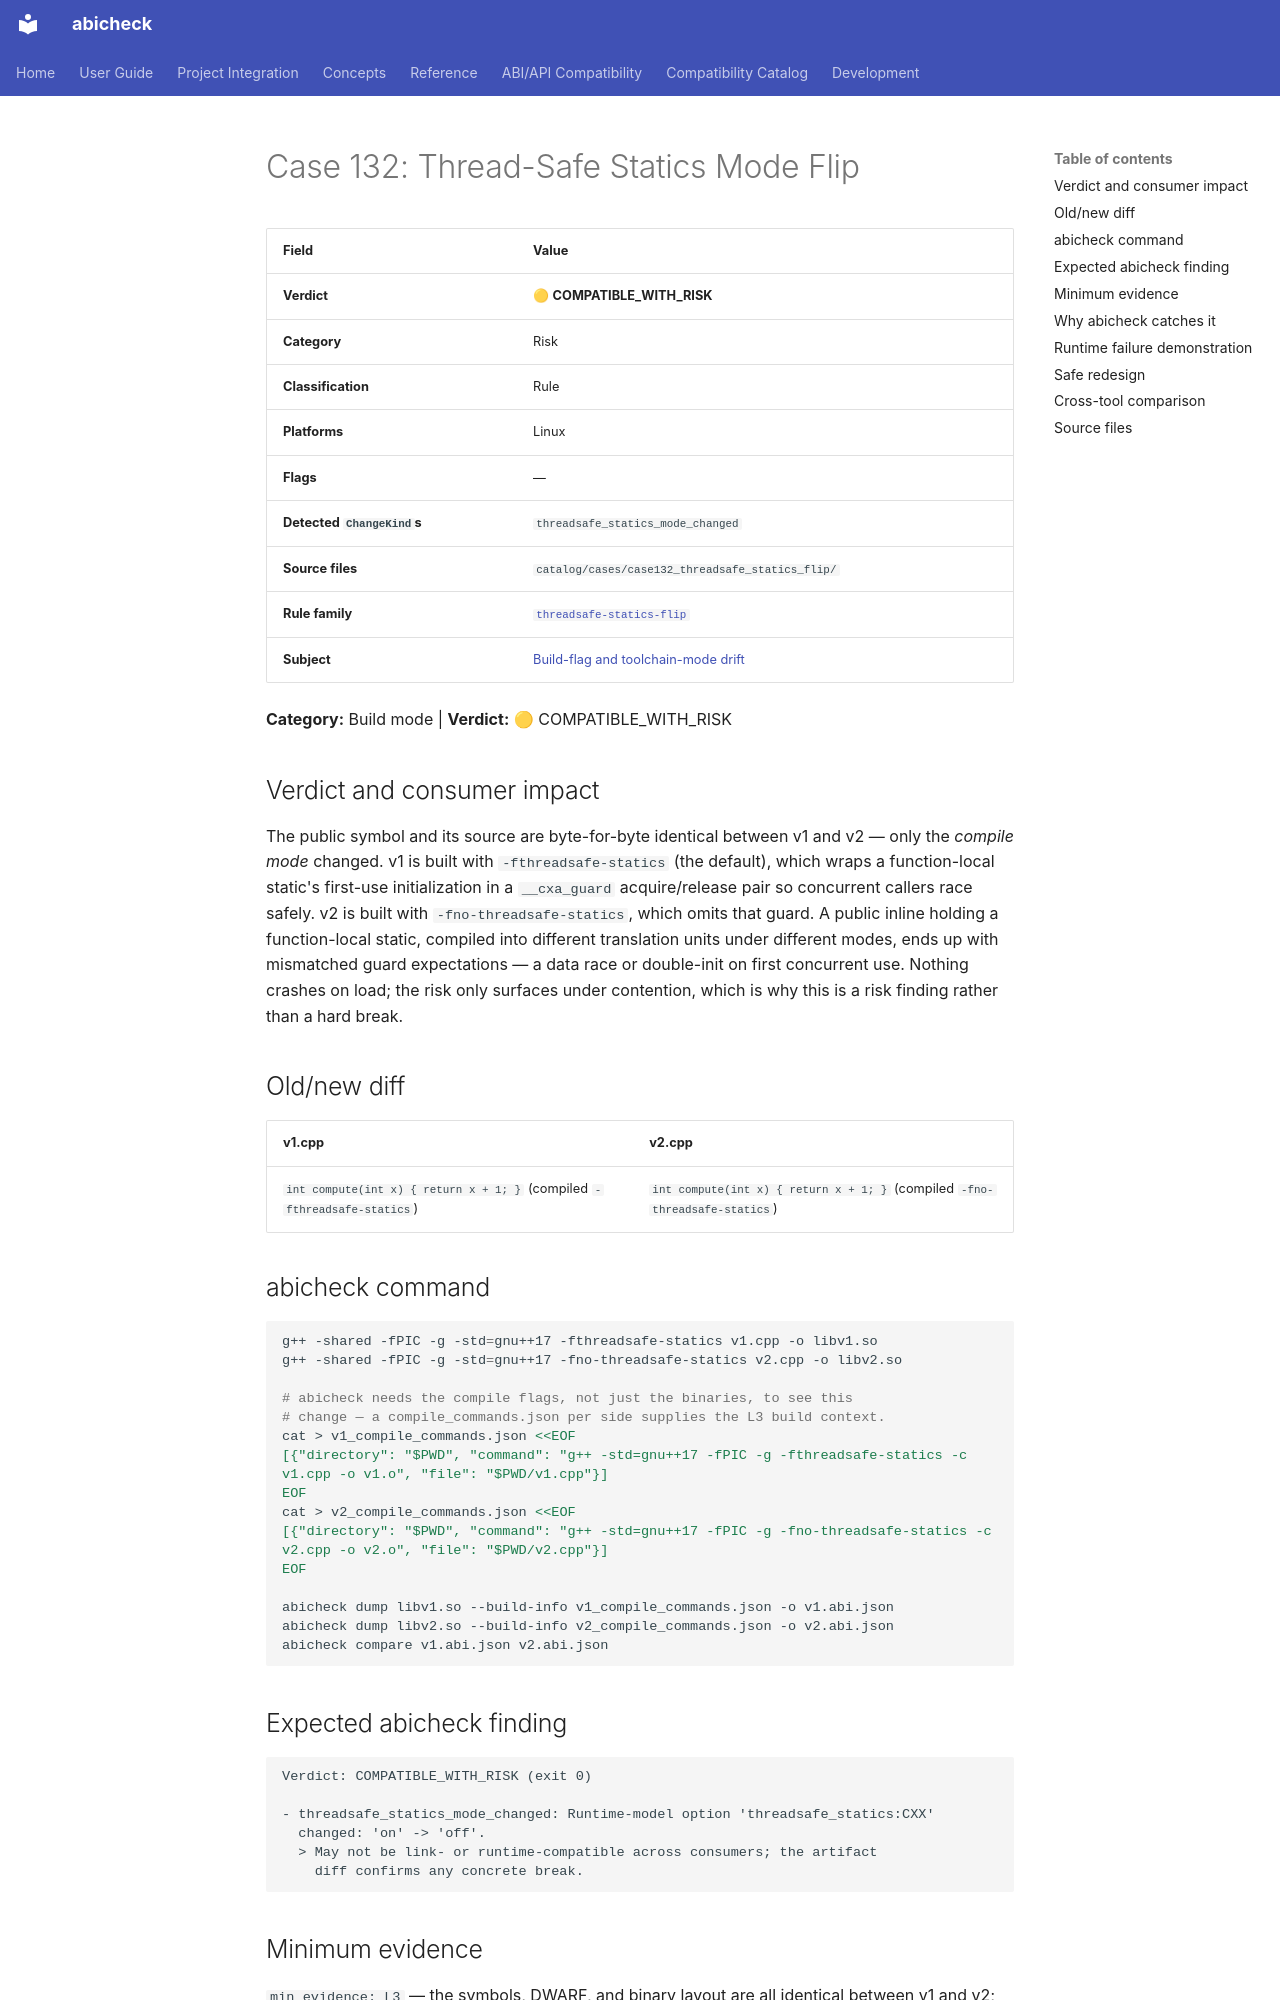

repository: abicheck/abicheck · page: reference/examples/case132_threadsafe_statics_flip/index.html · generator: mkdocs

<!-- DO NOT EDIT — generated by scripts/gen_examples_docs.py. Source: catalog/cases/<case>/README.md + catalog/ground_truth.json. -->
# Case 132: Thread-Safe Statics Mode Flip

| Field | Value |
|-------|-------|
| **Verdict** | 🟡 **COMPATIBLE_WITH_RISK** |
| **Category** | Risk |
| **Classification** | Rule |
| **Platforms** | Linux |
| **Flags** | — |
| **Detected `ChangeKind`s** | `threadsafe_statics_mode_changed` |
| **Source files** | `catalog/cases/case132_threadsafe_statics_flip/` |
| **Rule family** | [`threadsafe-statics-flip`](by-rule/threadsafe-statics-flip.md) |
| **Subject** | [Build-flag and toolchain-mode drift](by-subject/build-flag-and-toolchain-mode-drift.md) |

**Category:** Build mode | **Verdict:** 🟡 COMPATIBLE_WITH_RISK

## Verdict and consumer impact

The public symbol and its source are byte-for-byte identical between v1 and
v2 — only the *compile mode* changed. v1 is built with
`-fthreadsafe-statics` (the default), which wraps a function-local static's
first-use initialization in a `__cxa_guard` acquire/release pair so
concurrent callers race safely. v2 is built with
`-fno-threadsafe-statics`, which omits that guard. A public inline holding
a function-local static, compiled into different translation units under
different modes, ends up with mismatched guard expectations — a data race
or double-init on first concurrent use. Nothing crashes on load; the risk
only surfaces under contention, which is why this is a risk finding rather
than a hard break.

## Old/new diff

| v1.cpp | v2.cpp |
|--------|--------|
| `int compute(int x) { return x + 1; }` (compiled `-fthreadsafe-statics`) | `int compute(int x) { return x + 1; }` (compiled `-fno-threadsafe-statics`) |

## abicheck command

```bash
g++ -shared -fPIC -g -std=gnu++17 -fthreadsafe-statics v1.cpp -o libv1.so
g++ -shared -fPIC -g -std=gnu++17 -fno-threadsafe-statics v2.cpp -o libv2.so

# abicheck needs the compile flags, not just the binaries, to see this
# change — a compile_commands.json per side supplies the L3 build context.
cat > v1_compile_commands.json <<EOF
[{"directory": "$PWD", "command": "g++ -std=gnu++17 -fPIC -g -fthreadsafe-statics -c v1.cpp -o v1.o", "file": "$PWD/v1.cpp"}]
EOF
cat > v2_compile_commands.json <<EOF
[{"directory": "$PWD", "command": "g++ -std=gnu++17 -fPIC -g -fno-threadsafe-statics -c v2.cpp -o v2.o", "file": "$PWD/v2.cpp"}]
EOF

abicheck dump libv1.so --build-info v1_compile_commands.json -o v1.abi.json
abicheck dump libv2.so --build-info v2_compile_commands.json -o v2.abi.json
abicheck compare v1.abi.json v2.abi.json
```

## Expected abicheck finding

```text
Verdict: COMPATIBLE_WITH_RISK (exit 0)

- threadsafe_statics_mode_changed: Runtime-model option 'threadsafe_statics:CXX'
  changed: 'on' -> 'off'.
  > May not be link- or runtime-compatible across consumers; the artifact
    diff confirms any concrete break.
```
